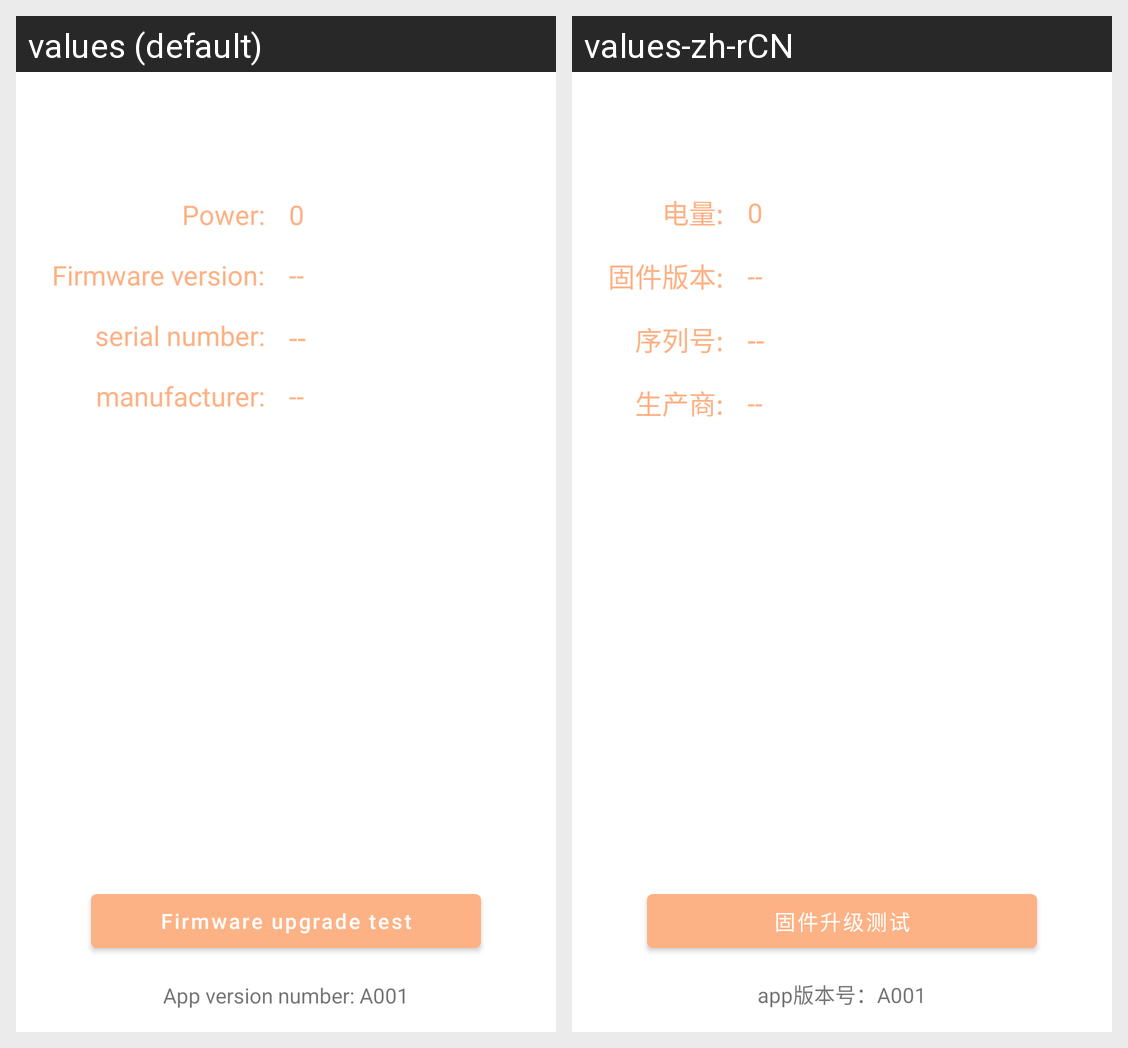

This grid shows one Android layout under two languages. Give, for every string resource on the screen, its name, the default text and each shown locale's text.
Android screen res/layout/fragment_device_info.xml rendered under 2 locales, left to right: values (default), values-zh-rCN. Device: Nexus 5 (rendered at 1080×1920; each locale shown at half size, 540×960, under a caption strip naming it); theme Theme.MyBluetooth.
Strings drawn on this screen, with the default value and each locale's value (text and hints the layout hard-codes, and strings that could not be matched under every locale, appear in the picture but are not listed):

power
  values: Power:
  values-zh-rCN: 电量:

firmware_version
  values: Firmware version:
  values-zh-rCN: 固件版本:

serial_number
  values: serial number:
  values-zh-rCN: 序列号:

manufacturer
  values: manufacturer:
  values-zh-rCN: 生产商:

firmware_upgrade_test
  values: Firmware upgrade test
  values-zh-rCN: 固件升级测试

app_a001
  values: App version number: A001
  values-zh-rCN: app版本号：A001
